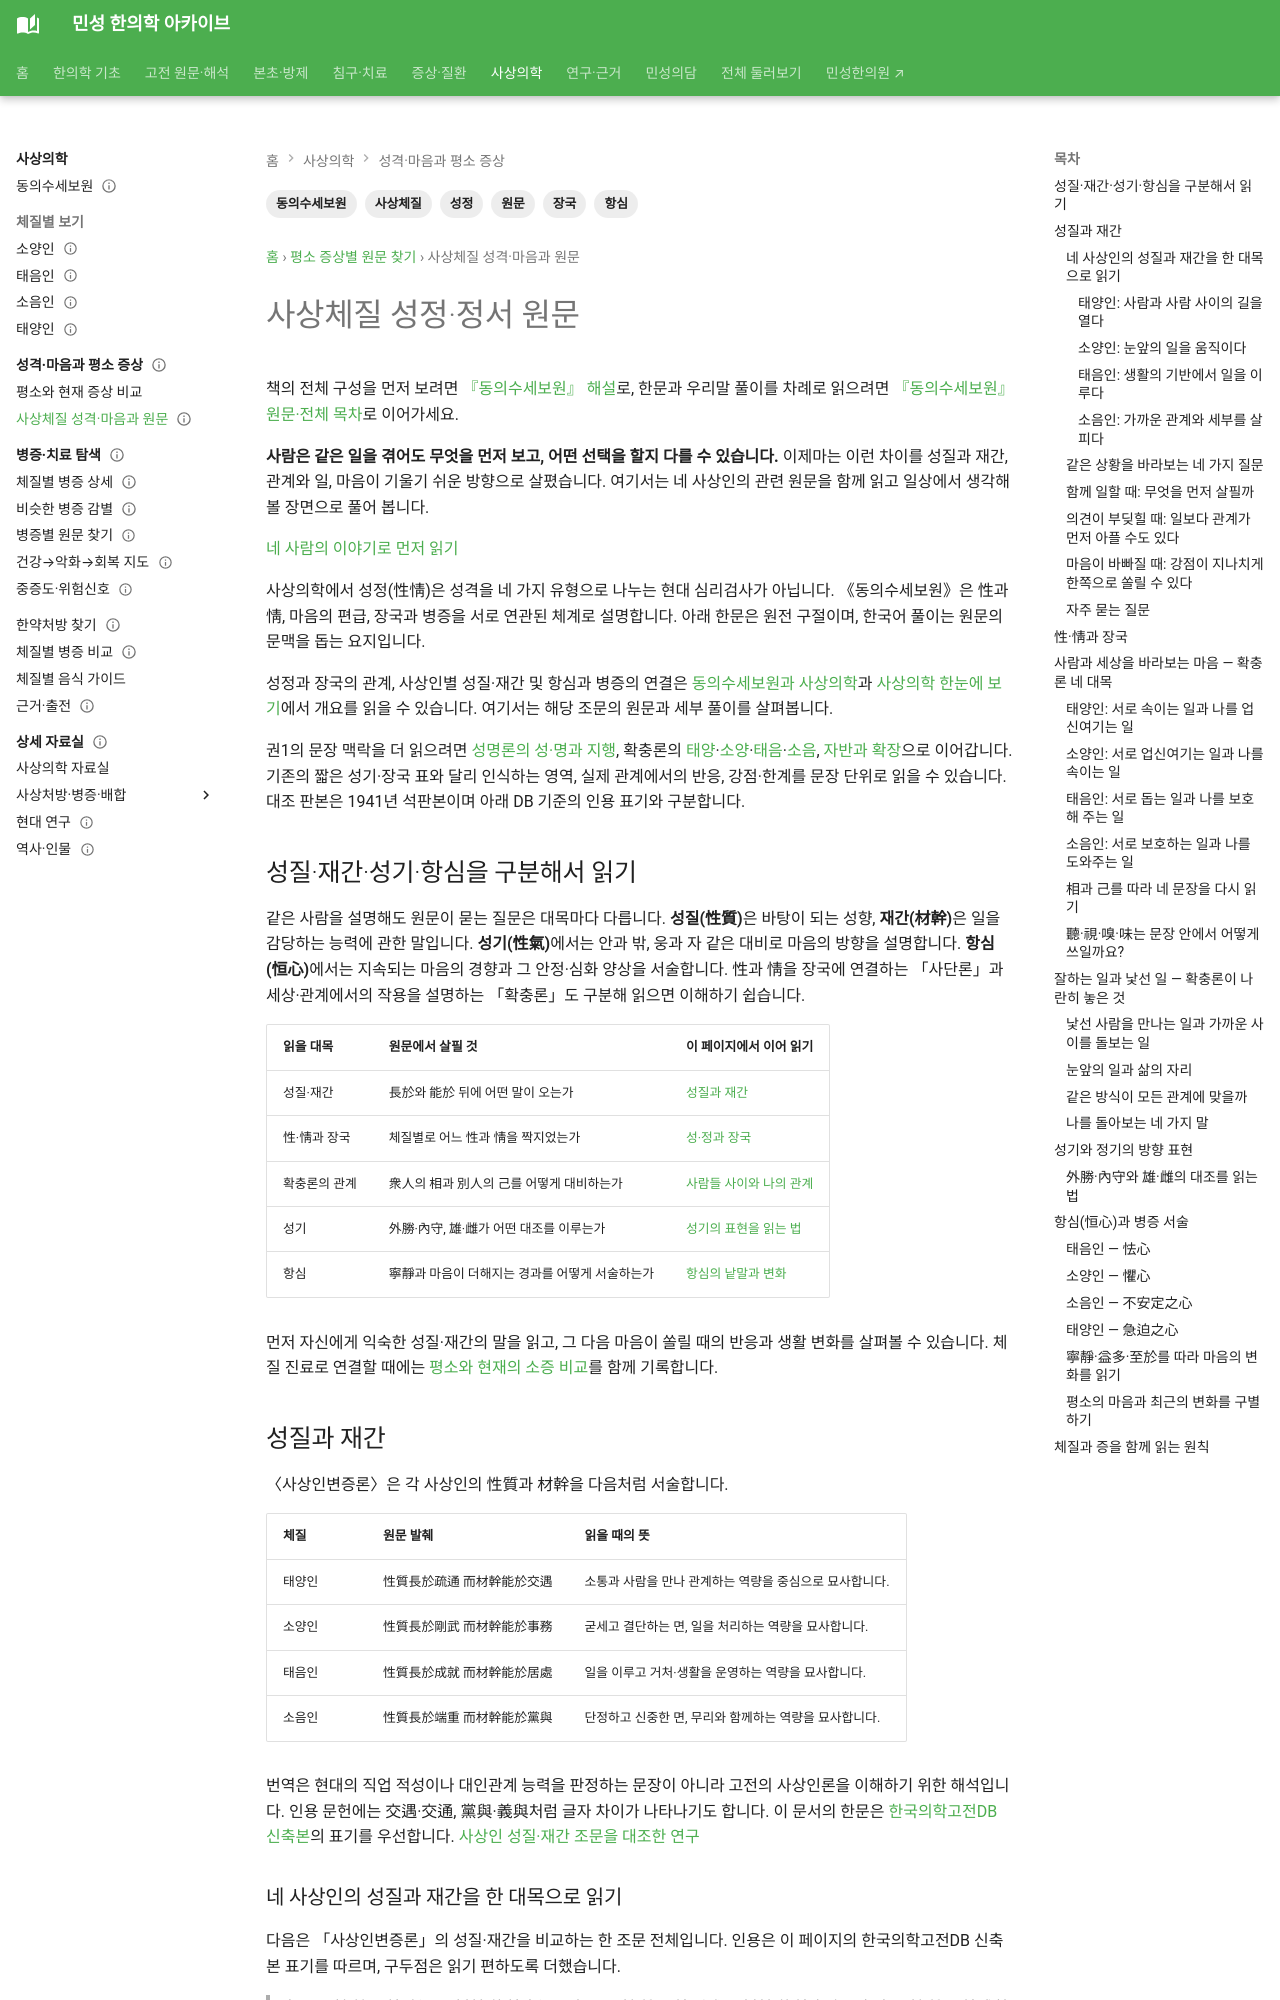

repository: joowon1111/minseong-korean-medicine-wiki · page: sasang-original-symptoms/emotion/index.html · generator: mkdocs

---
title: 사상체질 성정·정서 원문
tags: [사상체질, 동의수세보원, 성정, 항심, 장국, 원문]
status: 검토완료
last_reviewed: 2026-08-20
description: 동의수세보원 사단론·확충론·사상인변증론의 성정, 성질·재간, 성기, 항심 원문과 해석을 판본 및 문맥과 함께 살펴봅니다.
---
# 사상체질 성정·정서 원문

책의 전체 구성을 먼저 보려면 [『동의수세보원』 해설](../classics/donguisusebowon.md)로, 한문과 우리말 풀이를 차례로 읽으려면 [『동의수세보원』 원문·전체 목차](../classics/donguisusebowon/original.md#book-contents)로 이어가세요.

**사람은 같은 일을 겪어도 무엇을 먼저 보고, 어떤 선택을 할지 다를 수 있습니다.** 이제마는 이런 차이를 성질과 재간, 관계와 일, 마음이 기울기 쉬운 방향으로 살폈습니다. 여기서는 네 사상인의 관련 원문을 함께 읽고 일상에서 생각해 볼 장면으로 풀어 봅니다.

[네 사람의 이야기로 먼저 읽기](../classical-stories/sasang/four-minds.md)

사상의학에서 성정(性情)은 성격을 네 가지 유형으로 나누는 현대 심리검사가 아닙니다. 《동의수세보원》은 性과 情, 마음의 편급, 장국과 병증을 서로 연관된 체계로 설명합니다. 아래 한문은 원전 구절이며, 한국어 풀이는 원문의 문맥을 돕는 요지입니다.

성정과 장국의 관계, 사상인별 성질·재간 및 항심과 병증의 연결은 [동의수세보원과 사상의학](../sasang/donguisusebowon.md)과 [사상의학 한눈에 보기](../sasang-integrated/index.md)에서 개요를 읽을 수 있습니다. 여기서는 해당 조문의 원문과 세부 풀이를 살펴봅니다.

권1의 문장 맥락을 더 읽으려면 [성명론의 성·명과 지행](../classics/donguisusebowon/original.md#seongmyeong-seong-myeong), 확충론의 [태양](../classics/donguisusebowon/original.md#hwakchung-taeyang)·[소양](../classics/donguisusebowon/original.md#hwakchung-soyang)·[태음](../classics/donguisusebowon/original.md#hwakchung-taeeum)·[소음](../classics/donguisusebowon/original.md#hwakchung-soeum), [자반과 확장](../classics/donguisusebowon/original.md#hwakchung-reflect)으로 이어갑니다. 기존의 짧은 성기·장국 표와 달리 인식하는 영역, 실제 관계에서의 반응, 강점·한계를 문장 단위로 읽을 수 있습니다. 대조 판본은 1941년 석판본이며 아래 DB 기준의 인용 표기와 구분합니다.

## 성질·재간·성기·항심을 구분해서 읽기 {#reading-framework}

같은 사람을 설명해도 원문이 묻는 질문은 대목마다 다릅니다. **성질(性質)**은 바탕이 되는 성향, **재간(材幹)**은 일을 감당하는 능력에 관한 말입니다. **성기(性氣)**에서는 안과 밖, 웅과 자 같은 대비로 마음의 방향을 설명합니다. **항심(恒心)**에서는 지속되는 마음의 경향과 그 안정·심화 양상을 서술합니다. 性과 情을 장국에 연결하는 「사단론」과 세상·관계에서의 작용을 설명하는 「확충론」도 구분해 읽으면 이해하기 쉽습니다.

| 읽을 대목 | 원문에서 살필 것 | 이 페이지에서 이어 읽기 |
|---|---|---|
| 성질·재간 | 長於와 能於 뒤에 어떤 말이 오는가 | [성질과 재간](#disposition-talents) |
| 性·情과 장국 | 체질별로 어느 性과 情을 짝지었는가 | [성·정과 장국](#nature-emotion-organs) |
| 확충론의 관계 | 衆人의 相과 別人의 己를 어떻게 대비하는가 | [사람들 사이와 나의 관계](#relations-and-self) |
| 성기 | 外勝·內守, 雄·雌가 어떤 대조를 이루는가 | [성기의 표현을 읽는 법](#direction-reading) |
| 항심 | 寧靜과 마음이 더해지는 경과를 어떻게 서술하는가 | [항심의 낱말과 변화](#constant-mind-reading) |

먼저 자신에게 익숙한 성질·재간의 말을 읽고, 그 다음 마음이 쏠릴 때의 반응과 생활 변화를 살펴볼 수 있습니다. 체질 진료로 연결할 때에는 [평소와 현재의 소증 비교](index.md#baseline-current)를 함께 기록합니다.

<span id="disposition-talents"></span>
